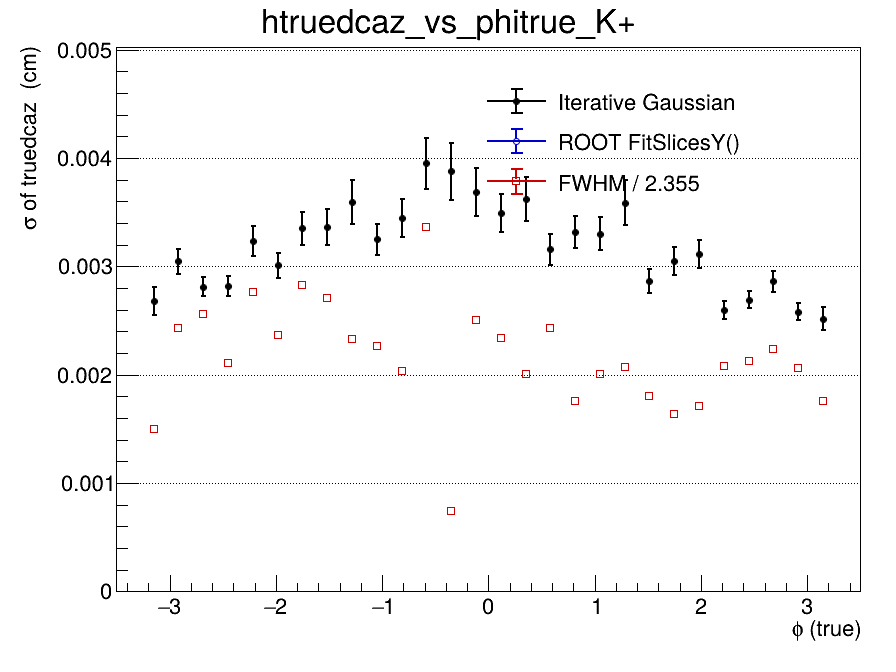

Values plotted in this chart, from the file beside it:
x_low, x_high, x_center, entries, iterative_mean, iterative_mean_error, iterative_sigma, iterative_sigma_error, iterative_chi2_ndf, iterative_iterations, iterative_fit_status, fitslicesy_sigma, fitslicesy_sigma_error, fwhm, fwhm_sigma
-3.5, -3.267, -3.383, 0, nan, nan, nan, nan, nan, 0, -1, 0, 0, nan, nan
-3.267, -3.033, -3.15, 838, -6.70993630066e-05, 0.0001123, 0.002683, 0.0001283, 1.188, 2, 0, 0, 0, 0.003523, 0.001496
-3.033, -2.8, -2.917, 1694, -6.06578740093e-05, 9.55950398932e-05, 0.003047, 0.0001165, 1.439, 2, 0, 0, 0, 0.005734, 0.002435
-2.8, -2.567, -2.683, 1790, -6.32863171949e-05, 8.151486108e-05, 0.002814, 9.03174896204e-05, 1.267, 2, 0, 0, 0, 0.006029, 0.00256
-2.567, -2.333, -2.45, 1682, 0.0001097, 8.39960134221e-05, 0.002817, 9.29144547592e-05, 0.848, 2, 0, 0, 0, 0.004957, 0.002105
-2.333, -2.1, -2.217, 1631, -0.000295, 0.0001092, 0.003237, 0.0001376, 1.019, 2, 0, 0, 0, 0.006511, 0.002765
-2.1, -1.867, -1.983, 1585, 7.0994839723e-05, 9.66736889824e-05, 0.003009, 0.0001136, 1.355, 2, 0, 0, 0, 0.005562, 0.002362
-1.867, -1.633, -1.75, 1426, -9.76155258493e-05, 0.0001213, 0.00335, 0.0001538, 0.8711, 2, 0, 0, 0, 0.006667, 0.002831
-1.633, -1.4, -1.517, 1404, 1.04804470855e-05, 0.0001241, 0.003365, 0.0001649, 1.393, 2, 0, 0, 0, 0.006367, 0.002704
-1.4, -1.167, -1.283, 1468, 0.0002233, 0.000137, 0.003593, 0.0002011, 1.491, 2, 0, 0, 0, 0.005492, 0.002332
-1.167, -0.9333, -1.05, 1474, -0.0001265, 0.0001131, 0.00325, 0.0001437, 0.6931, 2, 0, 0, 0, 0.005344, 0.002269
-0.9333, -0.7, -0.8167, 1355, -3.58091243844e-05, 0.0001313, 0.003449, 0.000176, 1.13, 2, 0, 0, 0, 0.004789, 0.002034
-0.7, -0.4667, -0.5833, 1513, -0.0001919, 0.000157, 0.003951, 0.0002359, 0.9185, 2, 0, 0, 0, 0.007922, 0.003364
-0.4667, -0.2333, -0.35, 1295, -0.0004709, 0.0001719, 0.003877, 0.0002639, 1.492, 2, 0, 0, 0, 0.001738, 0.0007381
-0.2333, 0, -0.1167, 1211, 7.61299010095e-05, 0.0001564, 0.003685, 0.000224, 1.248, 2, 0, 0, 0, 0.005891, 0.002502
0, 0.2333, 0.1167, 1400, -5.47553654157e-05, 0.0001322, 0.003492, 0.0001767, 1.21, 2, 0, 0, 0, 0.005513, 0.002341
0.2333, 0.4667, 0.35, 1310, 9.52875886771e-05, 0.0001469, 0.003621, 0.0002056, 1.031, 2, 0, 0, 0, 0.004728, 0.002008
0.4667, 0.7, 0.5833, 1358, -0.0001045, 0.0001129, 0.003157, 0.0001419, 1.025, 2, 0, 0, 0, 0.005733, 0.002435
0.7, 0.9333, 0.8167, 1428, -9.05562770077e-05, 0.0001196, 0.003317, 0.0001505, 1.057, 2, 0, 0, 0, 0.004146, 0.001761
0.9333, 1.167, 1.05, 1453, 0.0001878, 0.0001178, 0.0033, 0.0001522, 0.8754, 2, 0, 0, 0, 0.004715, 0.002002
1.167, 1.4, 1.283, 1203, -1.29406569321e-05, 0.0001488, 0.003588, 0.0002089, 0.8624, 2, 0, 0, 0, 0.004887, 0.002075
1.4, 1.633, 1.517, 1555, 5.95586169635e-06, 9.06835151147e-05, 0.002865, 0.0001069, 1.595, 2, 0, 0, 0, 0.004239, 0.0018
1.633, 1.867, 1.75, 1376, 0.0003371, 0.0001081, 0.003054, 0.0001288, 0.9425, 2, 0, 0, 0, 0.003858, 0.001638
1.867, 2.1, 1.983, 1423, -8.72174842411e-05, 0.0001086, 0.003111, 0.0001304, 0.9944, 2, 0, 0, 0, 0.00403, 0.001711
2.1, 2.333, 2.217, 1621, 6.86874388391e-05, 7.59115020621e-05, 0.002597, 8.10137509794e-05, 1.259, 2, 0, 0, 0, 0.004903, 0.002082
2.333, 2.567, 2.45, 1748, -3.86056335755e-05, 7.70203048379e-05, 0.002692, 7.99094324079e-05, 0.872, 2, 0, 0, 0, 0.004999, 0.002123
2.567, 2.8, 2.683, 1555, -1.43446954807e-05, 9.03438762069e-05, 0.002864, 9.72649694057e-05, 1.298, 2, 0, 0, 0, 0.005262, 0.002235
2.8, 3.033, 2.917, 1680, -1.71148397281e-05, 7.41188758612e-05, 0.002583, 7.78833259628e-05, 1.602, 2, 0, 0, 0, 0.004861, 0.002064
3.033, 3.267, 3.15, 840, -3.45996792008e-05, 0.0001011, 0.002518, 0.0001073, 0.7956, 2, 0, 0, 0, 0.004139, 0.001758
3.267, 3.5, 3.383, 0, nan, nan, nan, nan, nan, 0, -1, 0, 0, nan, nan
